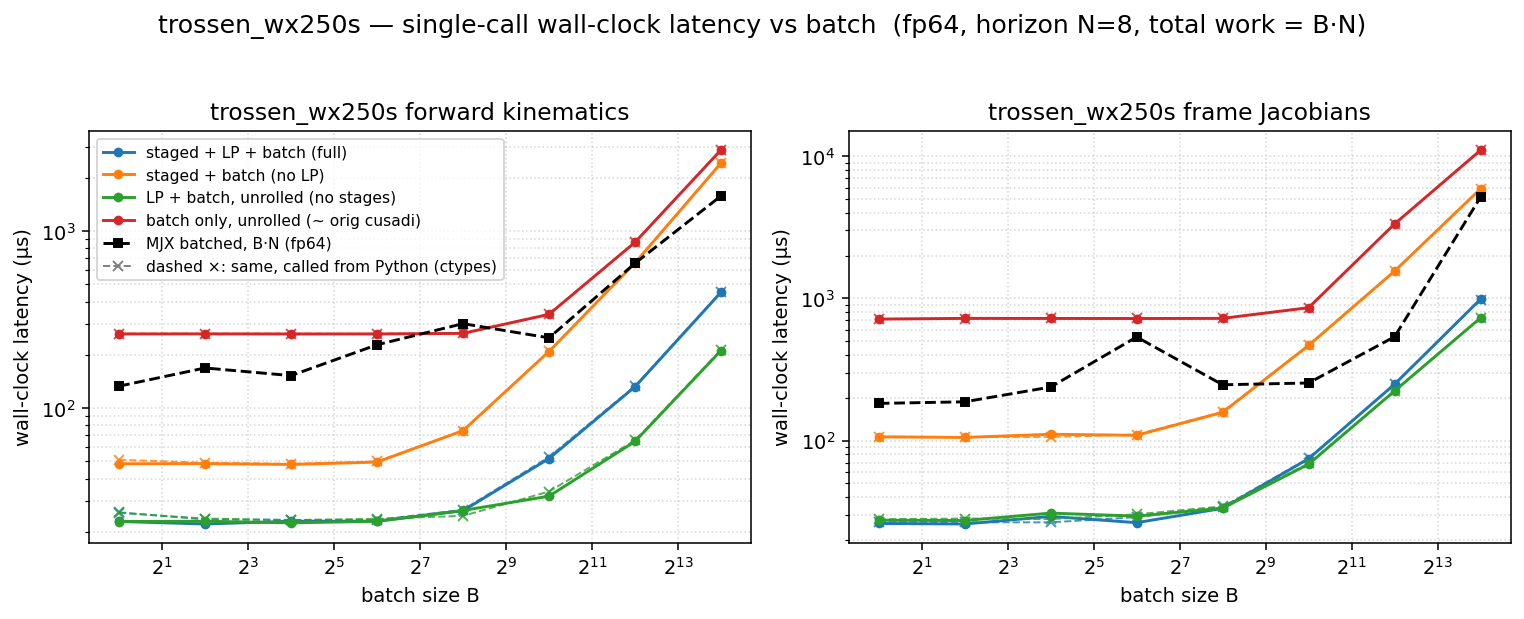

Values plotted in this chart, from the file beside it:
dtype, func, config, batch, n_stages, grid_blocks, latency_us, wall_us
f64, fk, full, 1, 8, 8, 11.26, 22.87
f64, fk, staged, 1, 8, 8, 35.97, 48.47
f64, fk, lp, 1, 1, 1, 11.26, 22.86
f64, fk, batch, 1, 1, 1, 249.7, 262.3
f64, fk, full, 4, 8, 32, 11.26, 22.13
f64, fk, staged, 4, 8, 32, 35.94, 48.55
f64, fk, lp, 4, 1, 4, 11.26, 22.94
f64, fk, batch, 4, 1, 4, 249.9, 262.5
f64, fk, full, 16, 8, 128, 11.26, 22.94
f64, fk, staged, 16, 8, 128, 35.84, 48.02
f64, fk, lp, 16, 1, 16, 11.36, 22.47
f64, fk, batch, 16, 1, 16, 249.9, 262.1
f64, fk, full, 64, 8, 512, 11.26, 22.97
f64, fk, staged, 64, 8, 512, 37.76, 49.52
f64, fk, lp, 64, 1, 64, 11.39, 22.91
f64, fk, batch, 64, 1, 64, 249.9, 262.3
f64, fk, full, 256, 8, 2048, 14.46, 26.3
f64, fk, staged, 256, 8, 2048, 62.24, 74.55
f64, fk, lp, 256, 1, 256, 13.31, 26.39
f64, fk, batch, 256, 1, 256, 251.9, 264.3
f64, fk, full, 1024, 8, 8192, 39.94, 51.84
f64, fk, staged, 1024, 8, 8192, 196.6, 208.7
f64, fk, lp, 1024, 1, 1024, 20.48, 31.78
f64, fk, batch, 1024, 1, 1024, 325.6, 338.2
f64, fk, full, 4096, 8, 32768, 119.8, 131.9
f64, fk, staged, 4096, 8, 32768, 648.2, 660.6
f64, fk, lp, 4096, 1, 4096, 53.25, 64.77
f64, fk, batch, 4096, 1, 4096, 850.9, 864.4
f64, fk, full, 16384, 8, 131072, 437.5, 450.8
f64, fk, staged, 16384, 8, 131072, 2406, 2422
f64, fk, lp, 16384, 1, 16384, 198.7, 211.3
f64, fk, batch, 16384, 1, 16384, 2856, 2874
f64, fkjac, full, 1, 8, 8, 14.37, 26.1
f64, fkjac, staged, 1, 8, 8, 93.44, 106.1
f64, fkjac, lp, 1, 1, 1, 16.19, 27.5
f64, fkjac, batch, 1, 1, 1, 702.5, 714.6
f64, fkjac, full, 4, 8, 32, 14.62, 25.87
f64, fkjac, staged, 4, 8, 32, 93.18, 105.1
f64, fkjac, lp, 4, 1, 4, 16.35, 27.37
f64, fkjac, batch, 4, 1, 4, 707.6, 722.8
f64, fkjac, full, 16, 8, 128, 15.36, 29.25
f64, fkjac, staged, 16, 8, 128, 95.17, 110.6
f64, fkjac, lp, 16, 1, 16, 17.41, 30.86
f64, fkjac, batch, 16, 1, 16, 708.4, 722.1
f64, fkjac, full, 64, 8, 512, 15.36, 26.43
f64, fkjac, staged, 64, 8, 512, 96.22, 108.8
f64, fkjac, lp, 64, 1, 64, 17.22, 29.39
f64, fkjac, batch, 64, 1, 64, 707.2, 721.2
f64, fkjac, full, 256, 8, 2048, 20.48, 33.34
f64, fkjac, staged, 256, 8, 2048, 144.4, 157.8
f64, fkjac, lp, 256, 1, 256, 20.48, 33.46
f64, fkjac, batch, 256, 1, 256, 709.4, 722.8
f64, fkjac, full, 1024, 8, 8192, 61.18, 74.44
f64, fkjac, staged, 1024, 8, 8192, 452.6, 466.6
f64, fkjac, lp, 1024, 1, 1024, 55.3, 68.14
f64, fkjac, batch, 1024, 1, 1024, 845.8, 859.4
f64, fkjac, full, 4096, 8, 32768, 236.3, 249
f64, fkjac, staged, 4096, 8, 32768, 1541, 1555
f64, fkjac, lp, 4096, 1, 4096, 210.2, 223.2
f64, fkjac, batch, 4096, 1, 4096, 3323, 3339
... 4 more rows
